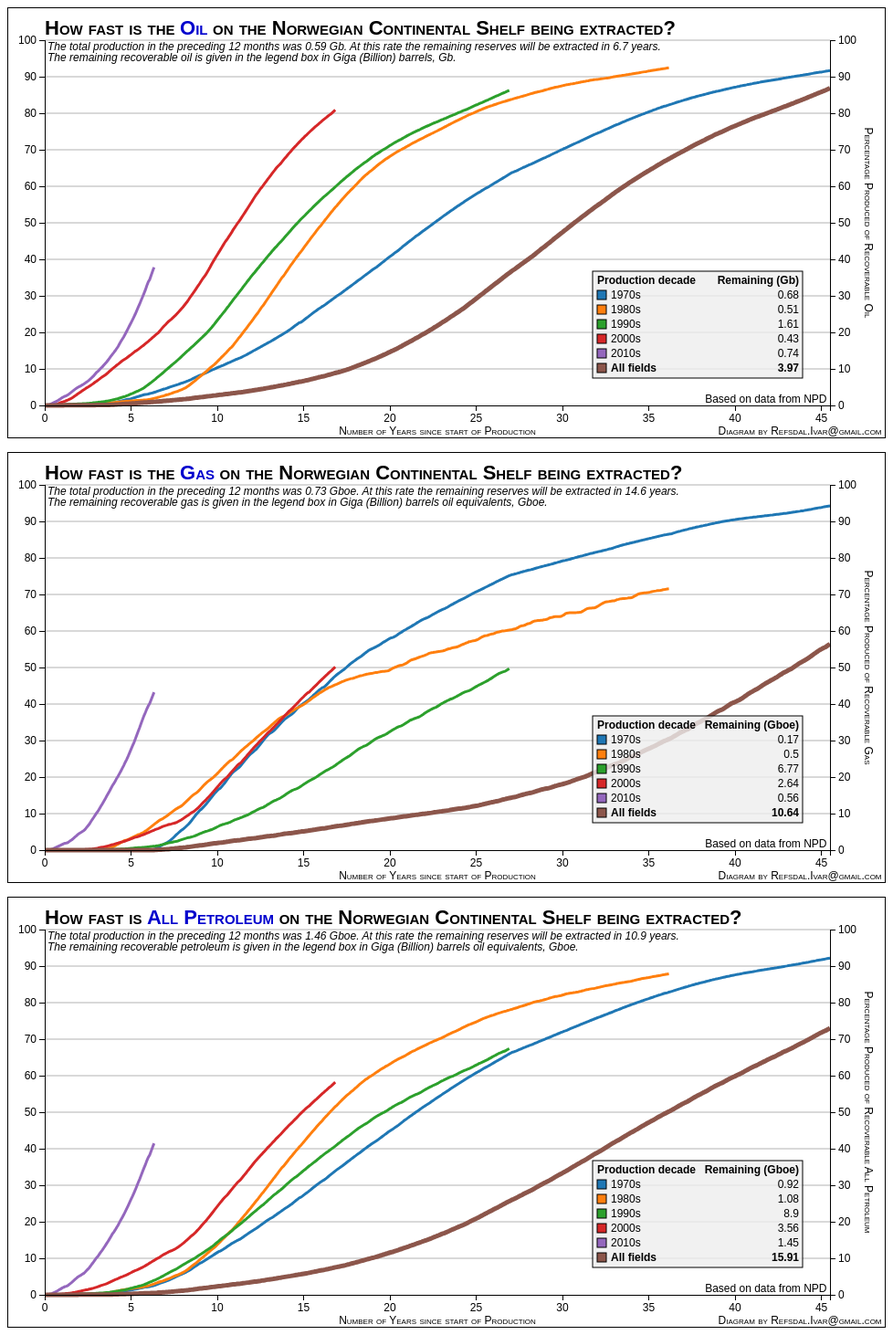
D3 v3 page, settled after 480 driven frames (8 s of simulated time); the page loaded 3 data file(s).


  if (window.location.href.indexOf("localhost") == -1) {
  (function(i,s,o,g,r,a,m){i['GoogleAnalyticsObject']=r;i[r]=i[r]||function(){
  (i[r].q=i[r].q||[]).push(arguments)},i[r].l=1*new Date();a=s.createElement(o),
  m=s.getElementsByTagName(o)[0];a.async=1;a.src=g;m.parentNode.insertBefore(a,m)
  })(window,document,'script','//www.google-analytics.com/analytics.js','ga');

  ga('create', 'UA-56575481-3', 'auto');
  ga('send', 'pageview');
  }
function singleElement(root, elementtype, id) {
  var sel = root.selectAll(elementtype + "#" + id).data([1])
  sel.enter().append(elementtype).attr('id', id)
  return sel
}

var margin = {top: 35, right: 60, bottom: 35, left: 40},
    width = 960 - margin.left - margin.right,
    height = 470 - margin.top - margin.bottom

var svg1 = d3.select("body").append("svg")
    .attr("width", width + margin.left + margin.right)
    .attr("height", height + margin.top + margin.bottom)
    .append("g")
    .attr("transform", "translate(" + margin.left + "," + margin.top + ")")

d3.select('body').append('div')

var svg2 = d3.select("body").append("svg")
    .attr("width", width + margin.left + margin.right)
    .attr("height", height + margin.top + margin.bottom)
    .style("margin-top", "1em")
    .append("g")
    .attr("transform", "translate(" + margin.left + "," + margin.top + ")")

d3.select('body').append('div')

var svg3 = d3.select("body").append("svg")
    .attr("width", width + margin.left + margin.right)
    .attr("height", height + margin.top + margin.bottom)
    .style("margin-top", "1em")
    .append("g")
    .attr("transform", "translate(" + margin.left + "," + margin.top + ")")

var y = d3.scale.linear().range([height, 0])
var x = d3.scale.linear().range([0, width])
var color = d3.scale.category10()

function update(svg, data, resource_name) {
  var color_domain = []
  var remaining = {}
  var produced_last_12_months = 0
  var remaining_all = 0

  data.forEach(function(d) {
    d.month = (+d.month) / 12.0
    d.percentage_produced = +d.percentage_produced
    produced_last_12_months = +d.produced_last_12_months
    if (color_domain.indexOf(d.decade) == -1) {
      color_domain.push(d.decade)
    }
    remaining[d.decade] = +d.remaining
    remaining_all = +d.remaining
  })
  color.domain(color_domain)

  x.domain(d3.extent(data, function(d) { return d.month }))
  y.domain([0, 100])

  var nested = d3.nest()
  .key(function(d) { return d.decade })
  .entries(data)

  svg.selectAll('line').data(d3.range(0, 100, 10))
  .enter()
  .append('line')
  .attr('class', 'axis')
  .attr('x1', 0).attr('x2', width)
  .attr('y1', function(d) { return y(d+10) })
  .attr('y2', function(d) { return y(d+10) })
  .style('stroke', 'gray')
  .style('stroke-opacity', '60%')

  svg.selectAll('path').data(nested)
  .enter()
  .append('path')
  .style('stroke', function(d) { return color(d.key) })
  .datum(function(d) { return d.values })
  .attr('d', d3.svg.line()
             .x(function(d) { return x(d.month) })
             .y(function(d) { return y(d.percentage_produced) })
       )
  .filter(function(d, i) { return i == nested.length-1 })
  .style('stroke-width', '5px')

  singleElement(svg, 'g', 'xAxis')
  .attr('class', 'x axis')
  .attr("transform", "translate(0," + height + ")")
  .call(d3.svg.axis().scale(x).orient("bottom"))

  singleElement(svg, 'g', 'yAxis')
  .attr('class', 'y axis')
  .attr("transform", "translate(" + width + ",0)")
  .call(d3.svg.axis().scale(y).orient("right"))

  singleElement(svg, 'g', 'yAxis2')
  .attr('class', 'y axis')
  .attr("transform", "translate(0,0)")
  .call(d3.svg.axis().scale(y).orient("left"))

  singleElement(svg, 'text', 'contact')
  .attr("transform", "translate(" + (width + margin.right) + "," + (height + margin.bottom) + ")")
  .attr("dy", "-.29em")
  .attr("dx", "-.29em")
  .style("text-anchor", "end")
  .style('font-variant', 'small-caps')
  .text('Diagram by Refsdal.Ivar@gmail.com')

  singleElement(svg, 'text', 'xaxislabel')
  .attr("transform", "translate(" + (width/2) + "," + (height + margin.bottom) + ")")
  .attr("dy", "-.29em")
  .style("text-anchor", "middle")
  .style("font-variant", "small-caps")
  .text('Number of Years since start of Production')

  singleElement(svg, 'text', 'sourceinfo')
  .attr("transform", "translate(" + (width) + "," + (height) + ")")
  .attr("dy", "-.29em")
  .attr("dx", "-.29em")
  .style("text-anchor", "end")
  .text('Based on data from NPD')

  singleElement(svg, 'text', 'yaxislabel')
  .attr("transform", "translate(" + (width+35) + "," + (height/2) + ") rotate(90)")
  .attr("dy", "-.29em")
  .attr('text-anchor', 'middle')
  .style('font-variant', 'small-caps')
  .text('Percentage Produced of Recoverable Oil')

  color_domain.unshift('Production decade')
  var box = { w: 230, h:color_domain.length*16 + 5, margin: 30 }

  var legendbox = singleElement(svg, 'g', 'legendbox')
  .attr("transform", "translate(" + (width-box.w - box.margin) + "," + (height-box.h-box.margin) + ")")

  legendbox.append('rect')
  .attr('width', box.w)
  .attr('height', 5 + 16*color_domain.length)
  .style('fill', '#eee')
  .style('fill-opacity', '80%')
  .style('stroke', 'black')
  .style('stroke-width', '1px')

  var ctx = legendbox.selectAll('g').data(color_domain)
  .enter().append('g')
  .attr('transform', function(d,i) { return "translate(5," + (5+i*16) + ")" })

  ctx
  .filter(function(d,i) { return i >= 1 })
  .append('rect')
  .attr('width', 10)
  .attr('height', 10)
  .style('fill', color)
  .style('stroke', 'black')
  .style('stroke-width', '1px')

  var leftColText = ctx
  .append('text')

  leftColText
  .attr('dx', function(d,i) { return i == 0 ? null : '1.25em' })
  .attr('dy', '.755em')
  .text(Object)

  leftColText
  .filter(function(d,i) { return i == 0 || i == color_domain.length-1 })
  .style('font-weight', 'bold')

  var rightColText = ctx
  .append('text')
  .attr('transform', "translate(" + box.w + ",0)")
  .attr('dx', '-0.75em')
  .attr('dy', '.755em')
  .style('text-anchor', 'end')
  .text("Remaining (Gb)")
  .style('font-weight', 'bold')

  rightColText
  .filter(function(d,i) { return i > 0 })
  .text(function(d) { return remaining[d] })
  .style('font-weight', null)

  rightColText
  .filter(function(d,i) { return i == color_domain.length - 1 })
  .style('font-weight', 'bold')

  ///////////////////////////////

  function ww(elm) { return elm.node().getBBox().width }

  var hd1 = singleElement(svg, 'text', 'heading1')
  .attr("transform", "translate(" + (0) + "," + (0) + ")")
  .attr("dy", "-.29em")
  .attr("class", "heading")
  .text('How fast is ' + (resource_name.toLowerCase().indexOf("petroleum")==-1 ? "the" : ""))

  var hd2 = singleElement(svg, 'text', 'heading2')
  .attr("transform", "translate(" + (ww(hd1)) + "," + (0) + ")")
  .attr("dy", "-.29em")
  .attr("dx", ".25em")
  .attr("class", "heading")
  .attr("fill", "mediumblue")
  .text(resource_name.charAt(0).toUpperCase() + resource_name.substring(1))

  var hd3 = singleElement(svg, 'text', 'heading3')
  .attr("transform", "translate(" + (ww(hd2) + ww(hd1)) + "," + (0) + ")")
  .attr("dy", "-.29em")
  .attr("dx", ".50em")
  .attr("class", "heading")
  .text('on the Norwegian Continental Shelf being extracted?')

  var lines = []
  var t1 = 'The total production in the preceding 12 months was ' + produced_last_12_months + ' Gb.'
  var t2 = 'At this rate the remaining reserves will be extracted in ' + (remaining_all/produced_last_12_months).toFixed(1) + ' years.'
  var info1 = singleElement(svg, 'text', 'info_rp1')
  .attr("transform", "translate(" + (0) + "," + (0) + ")")
  .attr("dy", ".95em").attr("dx", ".25em")
  .style('font-style', 'italic')
  .text(t1 + ' ' + t2)

  /*
  var e1 = singleElement(svg, 'text', 'moreinfo')
  .attr("transform", "translate(" + (0) + "," + (0) + ")")
  .attr("dy", lines.length+".95em").attr("dx", ".25em")
  .text('A steeper line means that a production decade is being produced more aggressively.')

  var e2 = singleElement(svg, 'text', 'moreinfo2')
  .attr("transform", "translate(" + (4 + ww(e1)) + "," + (0) + ")")
  .attr("dy", lines.length+".95em").attr("dx", ".25em")
  .style("font-weight", "bold")
  .style('fill', color('2000s'))
  .text('2000s')

  var e3 = singleElement(svg, 'text', 'moreinfo3')
  .attr("transform", "translate(" + (4*2 + ww(e2) + ww(e1)) + "," + (0) + ")")
  .attr("dy", lines.length+".95em").attr("dx", ".25em")
  .text('is produced faster than the')

  var e4 = singleElement(svg, 'text', 'moreinfo4')
  .attr("transform", "translate(" + (4*3 + ww(e2) + ww(e3) + ww(e1)) + "," + (0) + ")")
  .attr("dy", lines.length+".95em").attr("dx", ".25em")
  .style("font-weight", "bold")
  .style('fill', color('1990s'))
  .text('1990s')

  singleElement(svg, 'text', 'moreinfo5')
  .attr("transform", "translate(" + (4*3 + ww(e2) + ww(e3) + ww(e4) + ww(e1)) + "," + (0) + ")")
  .attr("dy", lines.length+".95em").attr("dx", ".25em")
  .style("font-style", "italic")
  .text('.')
  
  e4.style("font-style", "italic")
  e3.style("font-style", "italic")
  e2.style("font-style", "italic")
  e1.style("font-style", "italic")
  */

  singleElement(svg, 'text', 'gb_remaining_info')
  .attr("transform", "translate(" + (0) + "," + (0) + ")")
  .attr("dy", "1.95em").attr("dx", ".25em").style("font-style", "italic")
  .text('The remaining recoverable oil is given in the legend box in Giga (Billion) barrels, Gb.')
}

d3.tsv('data/data_oil.tsv', function(err, data) { update(svg1, data, 'oil') })

function show_gas() {
  d3.tsv('data/data_gas.tsv', function(err, data) { 
    update(svg2, data, 'gas') 
    svg2.selectAll('text').text(function(d) { 
      return d3.select(this).text()
      .replace('Oil', 'Gas') 
      .replace('oil', 'gas') 
      .replace('barrels', 'barrels oil equivalents') 
      .replace('Gb', 'Gboe') 
      })
  })
}

function show_all() {
  d3.tsv('data/data_all.tsv', function(err, data) { 
    update(svg3, data, 'All Petroleum') 
    svg3.selectAll('text').text(function(d) { 
      return d3.select(this).text()
      .replace('Oil', 'All Petroleum') 
      .replace('remaining recoverable oil', 'remaining recoverable petroleum') 
      .replace('barrels', 'barrels oil equivalents') 
      .replace('Gb', 'Gboe') 
      })
  })
}

show_gas(); show_all()



### data: data/data_all.tsv
decade	month	percentage_produced	remaining	produced_last_12_months
1970s	0	0.00	11.73	0.00
1970s	1	0.00	11.73	0.00
1970s	2	0.00	11.73	0.00
1970s	3	0.01	11.73	0.00
1970s	4	0.01	11.73	0.00
1970s	5	0.02	11.73	0.00
1970s	6	0.02	11.73	0.00
1970s	7	0.02	11.73	0.00
1970s	8	0.03	11.73	0.00
1970s	9	0.04	11.73	0.00
1970s	10	0.05	11.73	0.01
1970s	11	0.06	11.72	0.01
1970s	12	0.07	11.72	0.01
1970s	13	0.08	11.72	0.01
1970s	14	0.09	11.72	0.01
1970s	15	0.10	11.72	0.01
1970s	16	0.11	11.72	0.01
1970s	17	0.12	11.72	0.01
1970s	18	0.12	11.72	0.01
1970s	19	0.13	11.72	0.01
1970s	20	0.14	11.71	0.01
1970s	21	0.15	11.71	0.01
1970s	22	0.16	11.71	0.01
1970s	23	0.17	11.71	0.01
1970s	24	0.18	11.71	0.01
1970s	25	0.19	11.71	0.01
1970s	26	0.20	11.71	0.01
1970s	27	0.21	11.71	0.01
1970s	28	0.22	11.71	0.01
1970s	29	0.22	11.71	0.01
1970s	30	0.22	11.71	0.01
1970s	31	0.22	11.70	0.01
1970s	32	0.23	11.70	0.01
1970s	33	0.23	11.70	0.01
1970s	34	0.24	11.70	0.01
1970s	35	0.24	11.70	0.01
1970s	36	0.25	11.70	0.01
1970s	37	0.27	11.70	0.01
1970s	38	0.28	11.70	0.01
1970s	39	0.29	11.70	0.01
1970s	40	0.30	11.70	0.01
1970s	41	0.32	11.69	0.01
1970s	42	0.33	11.69	0.01
1970s	43	0.34	11.69	0.01
1970s	44	0.36	11.69	0.01
1970s	45	0.39	11.69	0.02
1970s	46	0.43	11.68	0.02
1970s	47	0.47	11.68	0.03
1970s	48	0.53	11.67	0.03
1970s	49	0.59	11.66	0.04
1970s	50	0.65	11.65	0.04
1970s	51	0.73	11.65	0.05
1970s	52	0.79	11.64	0.06
1970s	53	0.85	11.63	0.06
1970s	54	0.92	11.62	0.07
1970s	55	0.99	11.62	0.08
1970s	56	1.06	11.61	0.08
1970s	57	1.13	11.60	0.09
1970s	58	1.18	11.59	0.09
1970s	59	1.22	11.59	0.09
... 2,073 more rows

### data: data/data_oil.tsv
decade	month	percentage_produced	remaining	produced_last_12_months
1970s	0	0.00	8.22	0.00
1970s	1	0.00	8.22	0.00
1970s	2	0.01	8.22	0.00
1970s	3	0.01	8.22	0.00
1970s	4	0.02	8.22	0.00
1970s	5	0.02	8.22	0.00
1970s	6	0.03	8.22	0.00
1970s	7	0.03	8.22	0.00
1970s	8	0.04	8.22	0.00
1970s	9	0.06	8.22	0.00
1970s	10	0.07	8.21	0.01
1970s	11	0.09	8.21	0.01
1970s	12	0.10	8.21	0.01
1970s	13	0.12	8.21	0.01
1970s	14	0.13	8.21	0.01
1970s	15	0.14	8.21	0.01
1970s	16	0.16	8.21	0.01
1970s	17	0.17	8.21	0.01
1970s	18	0.17	8.21	0.01
1970s	19	0.19	8.20	0.01
1970s	20	0.20	8.20	0.01
1970s	21	0.21	8.20	0.01
1970s	22	0.22	8.20	0.01
1970s	23	0.24	8.20	0.01
1970s	24	0.25	8.20	0.01
1970s	25	0.27	8.20	0.01
1970s	26	0.28	8.20	0.01
1970s	27	0.30	8.20	0.01
1970s	28	0.31	8.19	0.01
1970s	29	0.32	8.19	0.01
1970s	30	0.32	8.19	0.01
1970s	31	0.32	8.19	0.01
1970s	32	0.33	8.19	0.01
1970s	33	0.33	8.19	0.01
1970s	34	0.34	8.19	0.01
1970s	35	0.35	8.19	0.01
1970s	36	0.36	8.19	0.01
1970s	37	0.38	8.19	0.01
1970s	38	0.40	8.19	0.01
1970s	39	0.42	8.19	0.01
1970s	40	0.43	8.18	0.01
1970s	41	0.45	8.18	0.01
1970s	42	0.47	8.18	0.01
1970s	43	0.48	8.18	0.01
1970s	44	0.51	8.18	0.01
1970s	45	0.55	8.17	0.02
1970s	46	0.61	8.17	0.02
1970s	47	0.67	8.16	0.03
1970s	48	0.75	8.16	0.03
1970s	49	0.85	8.15	0.04
1970s	50	0.93	8.14	0.04
1970s	51	1.04	8.13	0.05
1970s	52	1.13	8.13	0.06
1970s	53	1.22	8.12	0.06
1970s	54	1.31	8.11	0.07
1970s	55	1.41	8.10	0.08
1970s	56	1.51	8.10	0.08
1970s	57	1.61	8.09	0.09
1970s	58	1.68	8.08	0.09
1970s	59	1.75	8.08	0.09
... 2,073 more rows

### data: data/data_gas.tsv
decade	month	percentage_produced	remaining	produced_last_12_months
1970s	0	0.00	2.92	0.00
1970s	1	0.00	2.92	0.00
1970s	2	0.00	2.92	0.00
1970s	3	0.00	2.92	0.00
1970s	4	0.00	2.92	0.00
1970s	5	0.00	2.92	0.00
1970s	6	0.00	2.92	0.00
1970s	7	0.00	2.92	0.00
1970s	8	0.00	2.92	0.00
1970s	9	0.00	2.92	0.00
1970s	10	0.00	2.92	0.00
1970s	11	0.00	2.92	0.00
1970s	12	0.00	2.92	0.00
1970s	13	0.00	2.92	0.00
1970s	14	0.00	2.92	0.00
1970s	15	0.00	2.92	0.00
1970s	16	0.00	2.92	0.00
1970s	17	0.00	2.92	0.00
1970s	18	0.00	2.92	0.00
1970s	19	0.00	2.92	0.00
1970s	20	0.00	2.92	0.00
1970s	21	0.00	2.92	0.00
1970s	22	0.00	2.92	0.00
1970s	23	0.00	2.92	0.00
1970s	24	0.00	2.92	0.00
1970s	25	0.00	2.92	0.00
1970s	26	0.00	2.92	0.00
1970s	27	0.00	2.92	0.00
1970s	28	0.00	2.92	0.00
1970s	29	0.00	2.92	0.00
1970s	30	0.00	2.92	0.00
1970s	31	0.00	2.92	0.00
1970s	32	0.00	2.92	0.00
1970s	33	0.00	2.92	0.00
1970s	34	0.00	2.92	0.00
1970s	35	0.00	2.92	0.00
1970s	36	0.00	2.92	0.00
1970s	37	0.00	2.92	0.00
1970s	38	0.00	2.92	0.00
1970s	39	0.00	2.92	0.00
1970s	40	0.00	2.92	0.00
1970s	41	0.00	2.92	0.00
1970s	42	0.00	2.92	0.00
1970s	43	0.00	2.92	0.00
1970s	44	0.00	2.92	0.00
1970s	45	0.00	2.92	0.00
1970s	46	0.00	2.92	0.00
1970s	47	0.00	2.92	0.00
1970s	48	0.00	2.92	0.00
1970s	49	0.00	2.92	0.00
1970s	50	0.00	2.92	0.00
1970s	51	0.00	2.92	0.00
1970s	52	0.00	2.92	0.00
1970s	53	0.00	2.92	0.00
1970s	54	0.00	2.92	0.00
1970s	55	0.00	2.92	0.00
1970s	56	0.00	2.92	0.00
1970s	57	0.00	2.92	0.00
1970s	58	0.00	2.92	0.00
1970s	59	0.00	2.92	0.00
... 2,073 more rows